The GitHub repository SnehalThakur/ComputerVision-CV contains a labelled image folder "dataset" with 12 categories: black-grass, charlock, cleavers, common chickweed, common wheat, fat hen, loose silky-bent, maize, scentless mayweed, shepherds purse, small-flowered cranesbill, sugar beet. Examples follow, each with its label.

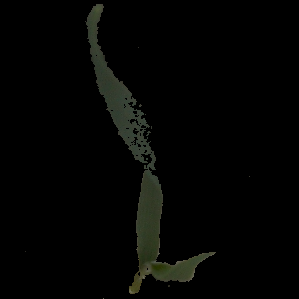
Label: common wheat

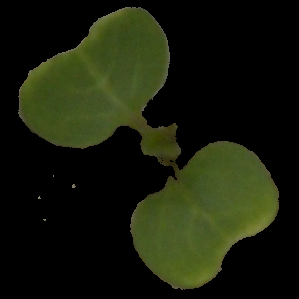
Label: charlock

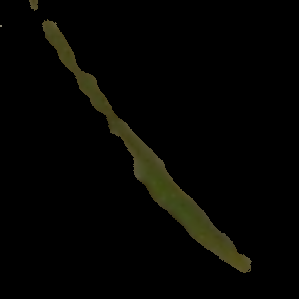
Label: loose silky-bent

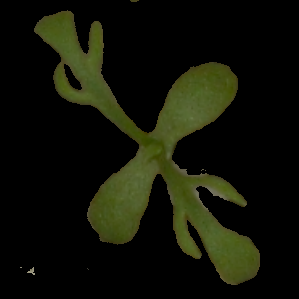
Label: scentless mayweed

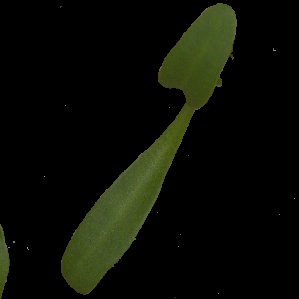
Label: sugar beet

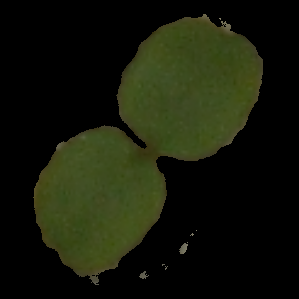
Label: cleavers
